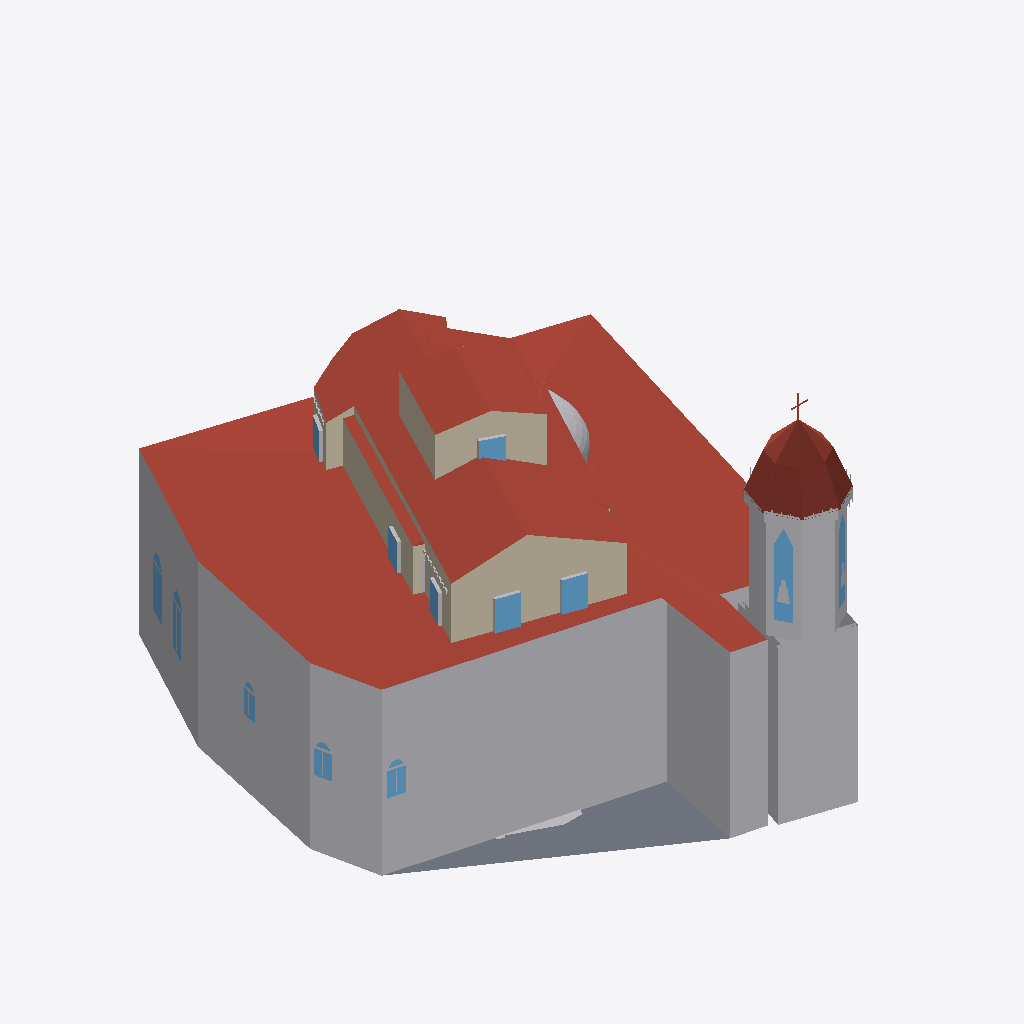
Isometric view of an IFC building model (IFC-SPF (STEP), schema IFC4X3, length unit metre), seen from the south-west, elements coloured by IFC class: 17 other elements (light grey), 5 roofs (red-brown), 4 windows (light blue), 3 walls (beige), 1 slab (grey).
Extent 22.0 m × 25.1 m × 17.1 m (x, y, z). Elements (287): 154 IfcBuildingElementProxy, 38 IfcSlab, 26 IfcRoof, 24 IfcWall, 24 IfcWindow, 21 IfcDoor.

HEADER;
FILE_DESCRIPTION(('ViewDefinition[DesignTransferView]'),'2;1');
FILE_NAME('/dev/null','2026-05-12T02:46:30+03:00',(''),(''),'IfcOpenShell 0.8.5','IfcOpenShell 0.8.5','Nobody');
FILE_SCHEMA(('IFC4X3'));
ENDSEC;
DATA;
#1=IFCPROJECT('38XRst2UXCL85uLrAL_sjo',$,'Pervititch Block 147',$,$,$,$,(#10),#5);
#12=IFCSITE('1yAbEWdnb3E9FDcQf6e3cU',$,'Block 147',$,$,$,$,$,$,$,$,$,$,$);
#14=IFCBUILDING('0fgbvTlM97xPsSji76Px_E',$,'N-44',$,$,#22,$,$,$,$,$,$);
#100=IFCBUILDING('00yI1sejP6A9qIezKplKdH',$,'N-46',$,$,#107,$,$,$,$,$,$);
#180=IFCBUILDING('3C03$diC91ExLdaLbIlLoI',$,'N-48',$,$,#187,$,$,$,$,$,$);
#265=IFCBUILDING('2WHYHPQZH16ws76lh0oFuv',$,'E-4',$,$,#272,$,$,$,$,$,$);
#335=IFCBUILDING('3UUjRAPSX7euR1NtxsA8bn',$,'E-4a',$,$,#342,$,$,$,$,$,$);
#395=IFCBUILDING('20fp10XCX3sviSmLkuS1Az',$,'E-6',$,$,#402,$,$,$,$,$,$);
#460=IFCBUILDING('3RKsaqPajFsgQupSeueT90',$,'E-8',$,$,#467,$,$,$,$,$,$);
#525=IFCBUILDING('3$SePP6XX7m8EOfW6_aPaj',$,'E-10',$,$,#532,$,$,$,$,$,$);
#590=IFCBUILDING('3EyAoOKJnAqfuTYERiYy7a',$,'E-12',$,$,#597,$,$,$,$,$,$);
#655=IFCBUILDING('0PTkfth8P24ffPlLS4JD_w',$,'E-14',$,$,#662,$,$,$,$,$,$);
#720=IFCBUILDING('2Zq1IqXHvCF9LVVdCn_Zb8',$,'W-32#1',$,$,#727,$,$,$,$,$,$);
#775=IFCBUILDING('3pJNgcjxv1_8j0zUCIcLOv',$,'W-32#2',$,$,#782,$,$,$,$,$,$);
#830=IFCBUILDING('0o7IMPsrrEGwk5$4hxX6tO',$,'W-32#3',$,$,#837,$,$,$,$,$,$);
#885=IFCBUILDING('3zVcINjLzDxhJvvLd4tuKH',$,'W-39/2',$,$,#892,$,$,$,$,$,$);
#915=IFCBUILDING('0USXvhdAf0HvlAPO9bKWu5',$,'N-40-42.north_two_storey',$,$,#922,$,$,$,$,$,$);
#1000=IFCBUILDING('1PmtFBKTj0muLe4F1_1enq',$,'N-40-42.middle_four_storey',$,$,#1007,$,$,$,$,$,$);
#1060=IFCBUILDING('3G803yOvz3tvGP_bOO2dEo',$,'N-40-42.south_three_storey_vitrine',$,$,#1067,$,$,$,$,$,$);
#1140=IFCBUILDING('0zJ58FVyv2muCoNpqsiWQI',$,'N-50.north_front_two_storey_flat',$,$,#1147,$,$,$,$,$,$);
#1220=IFCBUILDING('1v0eH_pUL9_8MdfHms4kRk',$,'N-50.south_rear_three_storey_roofed',$,$,#1227,$,$,$,$,$,$);
#1280=IFCBUILDING('3o6mnjWbD2cuCH_wTTCmFk',$,'N-52-54-E2.corner_mass',$,$,#1287,$,$,$,$,$,$);
#1360=IFCBUILDING('2XyEeiGwTEce_M_cm998p4',$,'S-41-43-45-E16.merged_mass',$,$,#1367,$,$,$,$,$,$);
#1440=IFCBUILDING('1wYviPOU9FqQEfaZmc89AF',$,'W-34-36-FIRIN.bakery_mass',$,$,#1447,$,$,$,$,$,$);
#1520=IFCBUILDING('0IFP2sT2XDNRAFmnIb64GG',$,'W-39-1.camli_vitre_passage',$,$,#1527,$,$,$,$,$,$);
#1590=IFCBUILDING('1mp7QNa89FrAPfTut95bD1',$,'W-39-1.wooden_church_edge_annex',$,$,#1597,$,$,$,$,$,$);
#1660=IFCBUILDING('35lPaNv513$APRLKDni8PK',$,'W-39-1.masonry_side_narthex',$,$,#1667,$,$,$,$,$,$);
#1740=IFCBUILDING('16$dAWXVz4qwVf4ATjClZE',$,'CHURCH',$,$,#1747,$,$,$,$,$,$);
#1820=IFCBUILDING('1ufPQM1kDFgxiEwKNMVS_r',$,'COURTYARD-147-GARDEN',$,$,#1827,$,$,$,$,$,$);
#1850=IFCBUILDING('0skrsmdcvBTRXMw9IXjz6v',$,'COURTYARD-147-N50-LIGHTWELL',$,$,#1857,$,$,$,$,$,$);
#16=IFCBUILDINGSTOREY('2oNjo6v_51IfzJafhS1l5Y',$,'N-44.storey',$,$,$,$,$,$,$);
#101=IFCBUILDINGSTOREY('2p5xtcwtL19ABhp3V_Kuco',$,'N-46.storey',$,$,$,$,$,$,$);
#181=IFCBUILDINGSTOREY('0GW8mmBAX9kfxInwG9Wh_h',$,'N-48.storey',$,$,$,$,$,$,$);
#266=IFCBUILDINGSTOREY('3M_NbOTMTDJfoYzDx$jHeT',$,'E-4.storey',$,$,$,$,$,$,$);
#336=IFCBUILDINGSTOREY('2XKtiQQjTCFwy4UZDk$iio',$,'E-4a.storey',$,$,$,$,$,$,$);
#396=IFCBUILDINGSTOREY('2HKcsJjtn5O8fibGUeL2t2',$,'E-6.storey',$,$,$,$,$,$,$);
#461=IFCBUILDINGSTOREY('1dSOaXa5vD$9T891mmTpiq',$,'E-8.storey',$,$,$,$,$,$,$);
#526=IFCBUILDINGSTOREY('1X4ZyDkbzErQGihqdJJBYw',$,'E-10.storey',$,$,$,$,$,$,$);
#591=IFCBUILDINGSTOREY('3IftSNJvPB4RaGqT325yTO',$,'E-12.storey',$,$,$,$,$,$,$);
#656=IFCBUILDINGSTOREY('1Qyqici_D3WugmaO11Dln$',$,'E-14.storey',$,$,$,$,$,$,$);
#721=IFCBUILDINGSTOREY('2ARDHe7Xb8lBJHT$GQWZRY',$,'W-32#1.storey',$,$,$,$,$,$,$);
#776=IFCBUILDINGSTOREY('0cKct71aT7TRlbQBeU8JD0',$,'W-32#2.storey',$,$,$,$,$,$,$);
#831=IFCBUILDINGSTOREY('1R9Xixwu5AvBJLBDk$GYRj',$,'W-32#3.storey',$,$,$,$,$,$,$);
#886=IFCBUILDINGSTOREY('1esuvTlaDFQAfjxcpI93MS',$,'W-39/2.storey',$,$,$,$,$,$,$);
#916=IFCBUILDINGSTOREY('2ZtdwiTqX4E9O5xWAfXtHY',$,'N-40-42.north_two_storey.storey',$,$,$,$,$,$,$);
#1001=IFCBUILDINGSTOREY('25sizaoDDDE8FAxVLN4KJG',$,'N-40-42.middle_four_storey.storey',$,$,$,$,$,$,$);
#1061=IFCBUILDINGSTOREY('1TuYfe32j20PpvL1piIojN',$,'N-40-42.south_three_storey_vitrine.storey',$,$,$,$,$,$,$);
#1141=IFCBUILDINGSTOREY('1WBXJ9J21CbeBXr7zIJS2S',$,'N-50.north_front_two_storey_flat.storey',$,$,$,$,$,$,$);
#1221=IFCBUILDINGSTOREY('2TUu$YAdz0KOBRor4k38Q8',$,'N-50.south_rear_three_storey_roofed.storey',$,$,$,$,$,$,$);
#1281=IFCBUILDINGSTOREY('2Y8j3coAHAmgJ_7Fgf5M0F',$,'N-52-54-E2.corner_mass.storey',$,$,$,$,$,$,$);
#1361=IFCBUILDINGSTOREY('2lqFETbEn6dfZkjRU_hTP4',$,'S-41-43-45-E16.merged_mass.storey',$,$,$,$,$,$,$);
#1441=IFCBUILDINGSTOREY('2VKplbVzv32RCXSeC3z6cF',$,'W-34-36-FIRIN.bakery_mass.storey',$,$,$,$,$,$,$);
#1521=IFCBUILDINGSTOREY('0kdcQCT5j1_guBEiT3HGp0',$,'W-39-1.camli_vitre_passage.storey',$,$,$,$,$,$,$);
#1591=IFCBUILDINGSTOREY('204XzFkjr2F9ozYidJzEY5',$,'W-39-1.wooden_church_edge_annex.storey',$,$,$,$,$,$,$);
#1661=IFCBUILDINGSTOREY('0blgSZ8$52yOuZK9Rg7OSu',$,'W-39-1.masonry_side_narthex.storey',$,$,$,$,$,$,$);
#1741=IFCBUILDINGSTOREY('2GLTEfddfBURTTtjQgbHi7',$,'CHURCH.storey',$,$,$,$,$,$,$);
#1821=IFCBUILDINGSTOREY('1UfU_qlO5EZgcvUjFFyEml',$,'COURTYARD-147-GARDEN.storey',$,$,$,$,$,$,$);
#1851=IFCBUILDINGSTOREY('3Mggjs_rvAghcyfmZUBQ0R',$,'COURTYARD-147-N50-LIGHTWELL.storey',$,$,$,$,$,$,$);
#1765=IFCBUILDINGELEMENTPROXY('2MEl5YJwf9kA2PgfzFZmci',$,'CHURCH.ChurchBody',$,$,$,#1769,$,.NOTDEFINED.);
#1795=IFCROOF('3F5Xw4yf1Ec9XB1y5g9Dfd',$,'CHURCH.RoofSurface',$,$,$,#1799,$,.FLAT_ROOF.);
#1515=IFCROOF('2F5t$3UCrEUukYPNp3m$HM',$,'W-34-36-FIRIN.bakery_mass.RoofSurface',$,$,$,#1519,$,.GABLE_ROOF.);
#1805=IFCBUILDINGELEMENTPROXY('0cKpNQosrFUhG_bpeYkbZZ',$,'CHURCH.Clocher',$,$,$,#1809,$,.NOTDEFINED.);
#1465=IFCWALL('0WLPanL2T7Tf$0nQpm7eCM',$,'W-34-36-FIRIN.bakery_mass.WallSurface',$,$,$,#1469,$,.SOLIDWALL.);
#1754=IFCBUILDINGELEMENTPROXY('0s78k1Im1Dvu$A3gjy8nZy',$,'CHURCH.PlinthSurface',$,$,$,#1759,$,.NOTDEFINED.);
#1760=IFCSLAB('2lVJjIIUHD$9cwV3bOLtrz',$,'CHURCH.GroundSurface',$,$,$,#1764,$,.BASESLAB.);
#1055=IFCROOF('3xBZ9I2aDFouskiorbre9v',$,'N-40-42.middle_four_storey.RoofSurface',$,$,$,#1059,$,.GABLE_ROOF.);
#1025=IFCWALL('0kbtd72HPCGBHY2vUIZBx6',$,'N-40-42.middle_four_storey.WallSurface',$,$,$,#1029,$,.SOLIDWALL.);
#1770=IFCWINDOW('3Aoa3aU7D75xj_h2f03UeD',$,'CHURCH.Window',$,$,$,#1774,$,$,$,.WINDOW.,$,$);
#1355=IFCROOF('0XLR$KRzv4CPRJFkDmhvE1',$,'N-52-54-E2.corner_mass.RoofSurface',$,$,$,#1359,$,.FLAT_ROOF.);
#1305=IFCWALL('1pe_GYUVL1_vhFVW31Jq2Q',$,'N-52-54-E2.corner_mass.WallSurface',$,$,$,#1309,$,.SOLIDWALL.);
#1485=IFCWINDOW('0jTz9aBqf2yvABVjTlX5Pp',$,'W-34-36-FIRIN.bakery_mass.Window',$,$,$,#1489,$,$,$,.WINDOW.,$,$);
#1815=IFCBUILDINGELEMENTPROXY('1cIP2N9Qz6Bf0v9SziHNSb',$,'CHURCH.CorniceSurface',$,$,$,#1819,$,.NOTDEFINED.);
#1780=IFCBUILDINGELEMENTPROXY('1No59JiQnAt9147dZ4fIQ6',$,'CHURCH.JambSurface',$,$,$,#1784,$,.NOTDEFINED.);
#1800=IFCBUILDINGELEMENTPROXY('3zyZSzfGf39RNNblNmmQjq',$,'CHURCH.ChurchDome',$,$,$,#1804,$,.NOTDEFINED.);
#1045=IFCWINDOW('3mVapBFHL15P95f9u0_hCG',$,'N-40-42.middle_four_storey.Window',$,$,$,#1049,$,$,$,.WINDOW.,$,$);
#1470=IFCBUILDINGELEMENTPROXY('02_Mt4cFv8eAbjso0Kj8YX',$,'W-34-36-FIRIN.bakery_mass.JambSurface',$,$,$,#1474,$,.NOTDEFINED.);
#1834=IFCBUILDINGELEMENTPROXY('3oJRYEIczB7Q9T5uJ37dQ4',$,'COURTYARD-147-GARDEN.LandscapeSurface',$,$,$,#1839,$,.NOTDEFINED.);
#1775=IFCBUILDINGELEMENTPROXY('2vw_STuQPAhwiHxVOMxcBV',$,'CHURCH.SillSurface',$,$,$,#1779,$,.NOTDEFINED.);
#1790=IFCBUILDINGELEMENTPROXY('1Et2aDsuzEUfM0fxAFvPln',$,'CHURCH.Mullion',$,$,$,#1794,$,.NOTDEFINED.);
#1325=IFCWINDOW('1HVR8qqiH8I82MQPC$8NlA',$,'N-52-54-E2.corner_mass.Window',$,$,$,#1329,$,$,$,.WINDOW.,$,$);
#1475=IFCBUILDINGELEMENTPROXY('2K4A5DDQH3LwPOSNXzZYTs',$,'W-34-36-FIRIN.bakery_mass.HeaderSurface',$,$,$,#1479,$,.NOTDEFINED.);
#1785=IFCBUILDINGELEMENTPROXY('28O_yFo694IA_NJxTGCben',$,'CHURCH.HeaderSurface',$,$,$,#1789,$,.NOTDEFINED.);
#1510=IFCBUILDINGELEMENTPROXY('2nh$hVKm90BAgv9a5fMBFD',$,'W-34-36-FIRIN.bakery_mass.CorniceSurface',$,$,$,#1514,$,.NOTDEFINED.);
#1310=IFCBUILDINGELEMENTPROXY('3l4awgCVXFBRkinOSajbSt',$,'N-52-54-E2.corner_mass.JambSurface',$,$,$,#1314,$,.NOTDEFINED.);
#1035=IFCBUILDINGELEMENTPROXY('1LzhEFOXjAxBy7z0okbsRT',$,'N-40-42.middle_four_storey.HeaderSurface',$,$,$,#1039,$,.NOTDEFINED.);
#1315=IFCBUILDINGELEMENTPROXY('1auRRA3Zn508mzYxUW9y0u',$,'N-52-54-E2.corner_mass.HeaderSurface',$,$,$,#1319,$,.NOTDEFINED.);
#1030=IFCBUILDINGELEMENTPROXY('105cqxU5zATOEJ84AbCJ8S',$,'N-40-42.middle_four_storey.JambSurface',$,$,$,#1034,$,.NOTDEFINED.);
#90=IFCROOF('1OTGuNLgXDFOZ4DPiI$xrf',$,'N-44.RoofSurface',$,$,$,#94,$,.GABLE_ROOF.);
ENDSEC;
